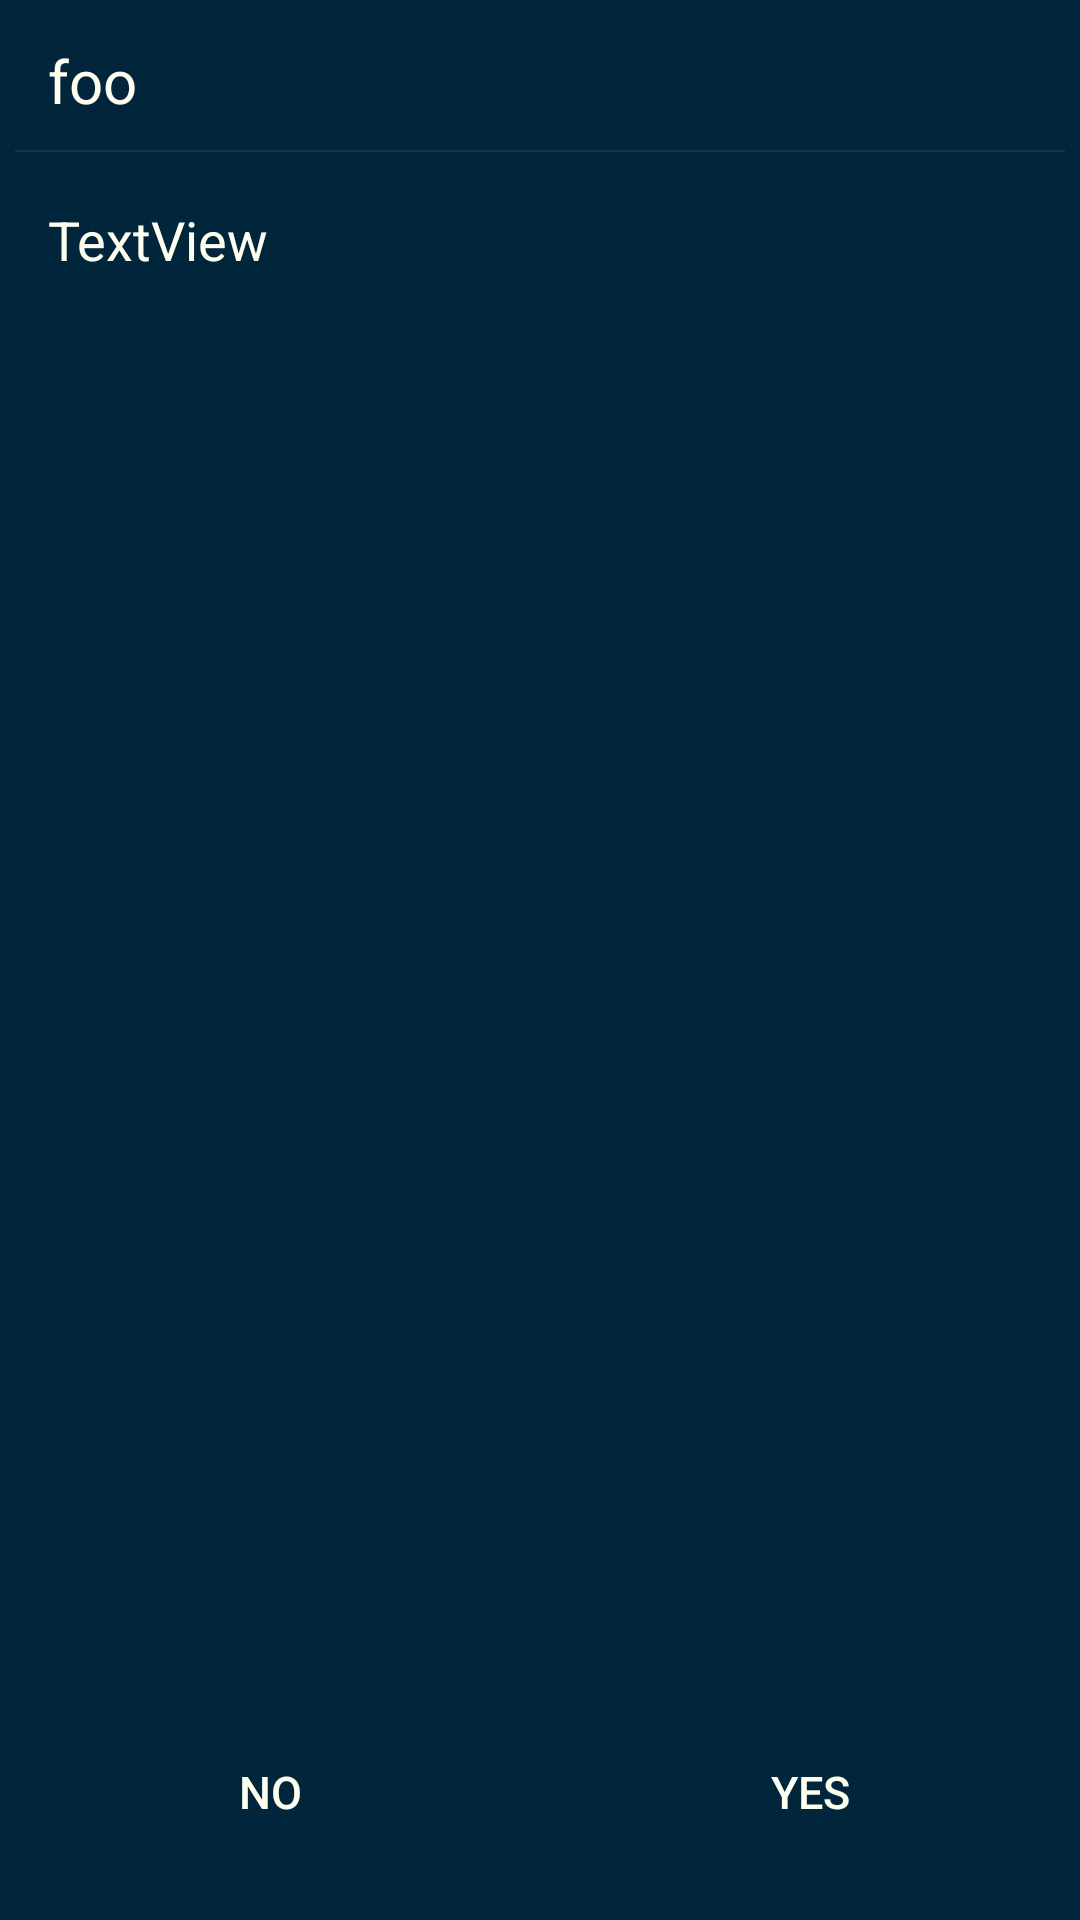

Here is an Android app screen rendered from its layout file. Give the layout XML and the strings, colors and styles it references.
<!-- AndroidManifest.xml: fallback theme Theme.MaterialComponents.DayNight.NoActionBar -->
<!-- res/layout/dialog_yes_no.xml -->
<?xml version="1.0" encoding="utf-8"?>
<LinearLayout xmlns:android="http://schemas.android.com/apk/res/android"
	xmlns:tools="http://schemas.android.com/tools"
	android:layout_width="fill_parent"
	android:layout_height="wrap_content"
	android:layout_margin="10dp"
	android:background="@color/hpg_blue_darkest"
	android:padding="0dp"
	android:orientation="vertical"
	tools:ignore="ContentDescription" >

	
	<LinearLayout
		android:layout_width="fill_parent"
		android:layout_height="wrap_content"
		android:orientation="horizontal"
		>

		<TextView
			android:id="@+id/dialog_yes_no_title_tv"
			style="@style/white_text_large"
			android:layout_width="fill_parent"
			android:layout_height="wrap_content"
			android:layout_gravity="center_vertical"
			android:layout_marginBottom="3dp"
			android:layout_marginLeft="16dp"
			android:layout_marginRight="8dp"
			android:layout_marginTop="10dp"
			android:layout_weight="1"
			android:text="foo" />

		<ImageView
			android:id="@+id/dialog_yes_no_logo"
			android:layout_width="fill_parent"
			android:layout_height="wrap_content"
			android:layout_gravity="center_vertical"
			android:layout_marginLeft="18dp"
			android:layout_marginRight="8dp"
			android:layout_marginTop="6dp"
			android:layout_weight="3"
			android:src="@drawable/hpglogo_small" />

	</LinearLayout>


	
	<ImageView
		xmlns:android="http://schemas.android.com/apk/res/android"
		android:id="@+id/dialog_yes_no_title_divider"
		android:layout_width="fill_parent"
		android:layout_height="wrap_content"
		android:paddingBottom="2dp"
		android:paddingLeft="5dp"
		android:paddingRight="5dp"
		android:paddingTop="10dp"
		android:scaleType="fitXY"
		android:src="@android:drawable/divider_horizontal_dark" />

	

		<ScrollView
			android:id="@+id/dialog_yes_no_scrollview"
			android:layout_width="fill_parent"
			android:layout_height="0dp"
			android:layout_weight="1"
			android:layout_marginBottom="8dp"
			android:layout_marginTop="5dp" >

			<LinearLayout
				android:orientation="vertical"
				android:layout_width="fill_parent"
				android:layout_height="wrap_content" >

				<TextView
					android:id="@+id/dialog_yes_no_msg_tv"
					style="@style/white_text_medium"
					android:layout_width="fill_parent"
					android:layout_height="wrap_content"
					android:layout_marginBottom="16dp"
					android:layout_marginLeft="16dp"
					android:layout_marginRight="16dp"
					android:layout_marginTop="10dp"
					android:text="TextView" />
			</LinearLayout>
		</ScrollView>

	
	<LinearLayout
		android:layout_width="fill_parent"
		android:layout_height="wrap_content"
		android:orientation="horizontal"
		>

		<Button
			android:id="@+id/dialog_yes_no_negative_butt"
			android:layout_width="fill_parent"
			android:layout_height="wrap_content"
			android:layout_margin="5dp"
			android:layout_weight="1"
			android:background="@drawable/button_shiny_black"
			android:gravity="center_horizontal"
			android:paddingLeft="5dp"
			android:paddingRight="5dp"
			android:text="@string/no"
			android:textColor="@color/ivory"
			android:textSize="@dimen/font_size_button_default" />

		<Button
			android:id="@+id/dialog_yes_no_affirmative_butt"
			android:layout_width="fill_parent"
			android:layout_height="wrap_content"
			android:layout_margin="5dp"
			android:layout_weight="1"
			android:background="@drawable/button_shiny_black"
			android:gravity="center_horizontal"
			android:paddingLeft="5dp"
			android:paddingRight="5dp"
			android:text="@string/yes"
			android:textColor="@color/ivory"
			android:textSize="@dimen/font_size_button_default" />

	</LinearLayout>


</LinearLayout>
<!-- resources referenced by this layout -->
<resources>
  <color name="hpg_blue_darkest">#01263b</color>
  <color name="ivory">#fffff0</color>
  <dimen name="font_size_button_default">15sp</dimen>
  <!-- drawable button_shiny_black (drawable) -->
  <?xml version="1.0" encoding="utf-8"?>
  <selector xmlns:android="http://schemas.android.com/apk/res/android" >
  	<item
  	    android:state_focused="true"
  	    android:state_pressed="false" 
  	    android:drawable="@drawable/button_shiny_black_no_logo_focused"
          />
      	<item
  	    android:state_pressed="true" 
  	    android:drawable="@drawable/button_shiny_black_no_logo_pressed"
          />
  	<item 
          android:state_enabled="false" 
  	    android:drawable="@drawable/button_shiny_black_no_logo_disabled"
          />
  	<item 
  	    android:drawable="@drawable/button_shiny_black_no_logo_normal"
  	/>
  </selector>
  <string name="no">no</string>
  <string name="yes">yes</string>
  <style name="white_text_large" parent="@android:style/TextAppearance">
  		<item name="android:textColor">@color/ivory</item>
  		<item name="android:textSize">20sp</item>
  	</style>
  <style name="white_text_medium" parent="@android:style/TextAppearance">
  		<item name="android:textColor">@color/ivory</item>
  		<item name="android:textSize">18sp</item>
  	</style>
</resources>
